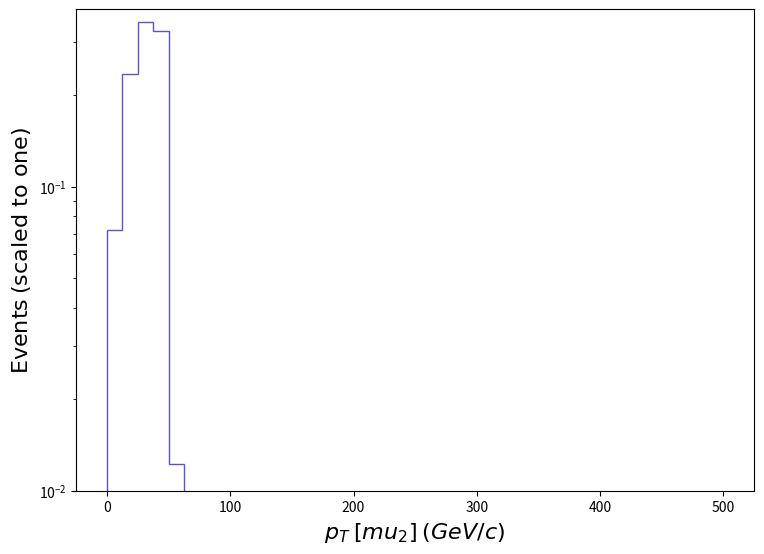

Recreate this plot in Python. (Note: this script raises an exception after producing the figure.)
def selection_11():

    # Library import
    import numpy
    import matplotlib
    import matplotlib.pyplot   as plt
    import matplotlib.gridspec as gridspec

    # Library version
    matplotlib_version = matplotlib.__version__
    numpy_version      = numpy.__version__

    # Histo binning
    xBinning = numpy.linspace(0.0,500.0,41,endpoint=True)

    # Creating data sequence: middle of each bin
    xData = numpy.array([6.25,18.75,31.25,43.75,56.25,68.75,81.25,93.75,106.25,118.75,131.25,143.75,156.25,168.75,181.25,193.75,206.25,218.75,231.25,243.75,256.25,268.75,281.25,293.75,306.25,318.75,331.25,343.75,356.25,368.75,381.25,393.75,406.25,418.75,431.25,443.75,456.25,468.75,481.25,493.75])

    # Creating weights for histo: y12_PT_0
    y12_PT_0_weights = numpy.array([0.0721690238063442,0.23559805574230283,0.34887534483841265,0.32513509409801294,0.01225722636267754,0.0031681111206351077,0.0016367968014687655,0.0006459936948865379,0.00012587151292507112,0.00012141909578012649,0.00026706292655413445,0.0,0.0,0.0,0.0,0.0,0.0,0.0,0.0,0.0,0.0,0.0,0.0,0.0,0.0,0.0,0.0,0.0,0.0,0.0,0.0,0.0,0.0,0.0,0.0,0.0,0.0,0.0,0.0,0.0])

    # Creating a new Canvas
    fig   = plt.figure(figsize=(8.75,6.25),dpi=80)
    frame = gridspec.GridSpec(1,1)
    pad   = fig.add_subplot(frame[0])

    # Creating a new Stack
    pad.hist(x=xData, bins=xBinning, weights=y12_PT_0_weights,\
             label="$tag\_1\_pythia8\_BasicReco$", histtype="step", rwidth=1.0,\
             color=None, edgecolor="#5954d8", linewidth=1, linestyle="solid",\
             bottom=None, cumulative=False, density=False, align="mid", orientation="vertical")


    # Axis
    plt.rc('text',usetex=False)
    plt.xlabel(r"$p_{T}$ $[ mu_{2} ]$ $(GeV/c)$ ",\
               fontsize=16,color="black")
    plt.ylabel(r"$\mathrm{Events}$ $(\mathrm{scaled}\ \mathrm{to}\ \mathrm{one})$",\
               fontsize=16,color="black")

    # Boundary of y-axis
    ymax=(numpy.array([y12_PT_0_weights.max()])).max()*1.1
    #ymin=0 # linear scale
    ymin=min([x for x in (numpy.array([y12_PT_0_weights.min(),1.])) if x])/100. # log scale
    plt.gca().set_ylim(ymin,ymax)

    # Log/Linear scale for X-axis
    plt.gca().set_xscale("linear")
    #plt.gca().set_xscale("log",nonpositive="clip")

    # Log/Linear scale for Y-axis
    #plt.gca().set_yscale("linear")
    plt.gca().set_yscale("log",nonpositive="clip")

    # Saving the image
    plt.savefig('../../HTML/MadAnalysis5job_0/selection_11.png')

# Running!
if __name__ == '__main__':
    selection_11()
